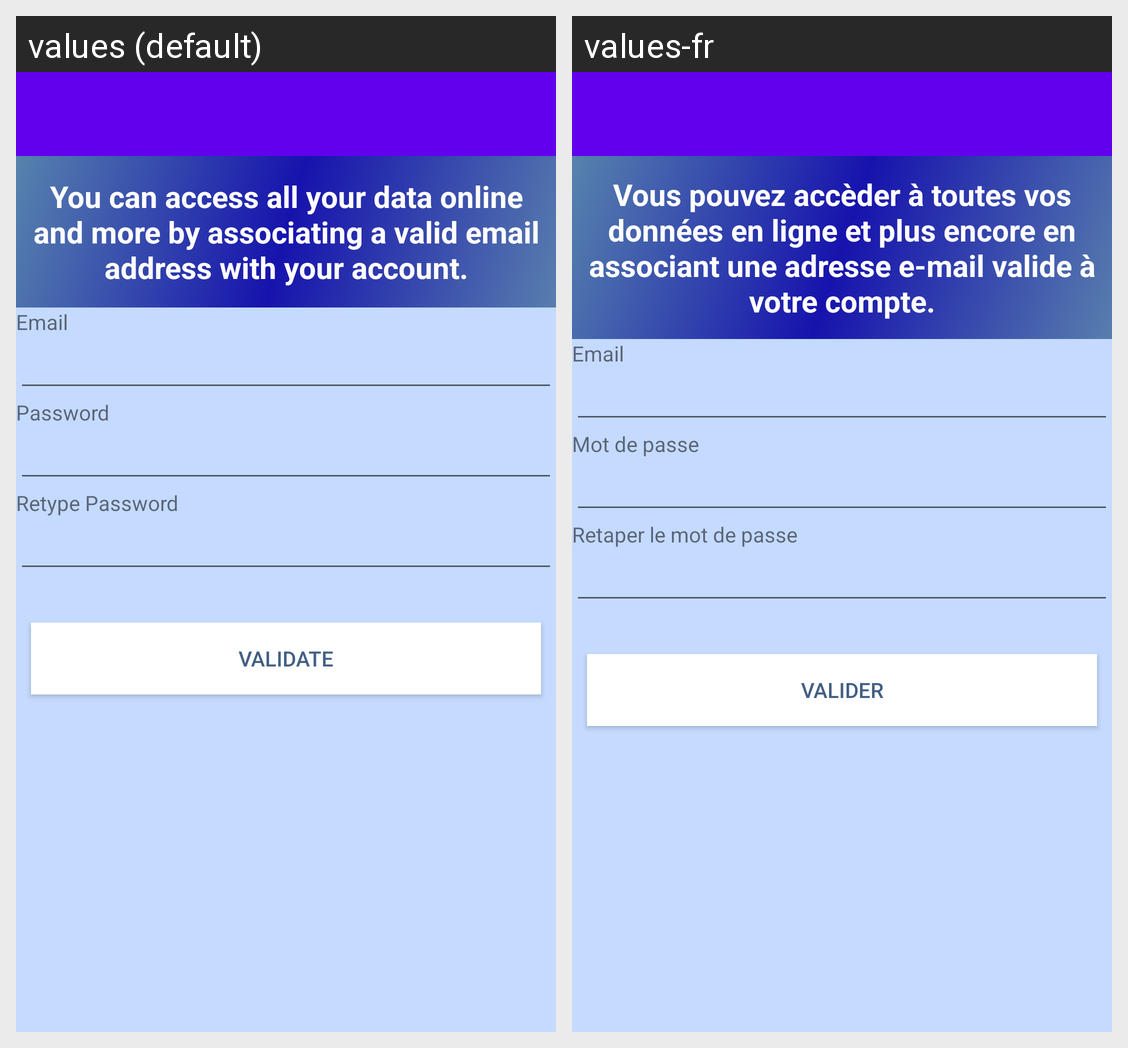

Translations of the strings shown on this Android screen, per locale in the grid:
Android screen res/layout/activity_accessdatas.xml rendered under 2 locales, left to right: values (default), values-fr. Device: Nexus 5 (rendered at 1080×1920; each locale shown at half size, 540×960, under a caption strip naming it); theme AppTheme.
Strings drawn on this screen, with the default value and each locale's value (text and hints the layout hard-codes, and strings that could not be matched under every locale, appear in the picture but are not listed):

access_datas
  values: You can access all your data online and more by associating a valid email address with your account.
  values-fr: Vous pouvez accèder à toutes vos données en ligne et plus encore en associant une adresse e-mail valide à votre compte.

prompt_email
  values: Email
  values-fr: Email

prompt_password
  values: Password
  values-fr: Mot de passe

prompt_password2
  values: Retype Password
  values-fr: Retaper le mot de passe

validate
  values: Validate
  values-fr: Valider
